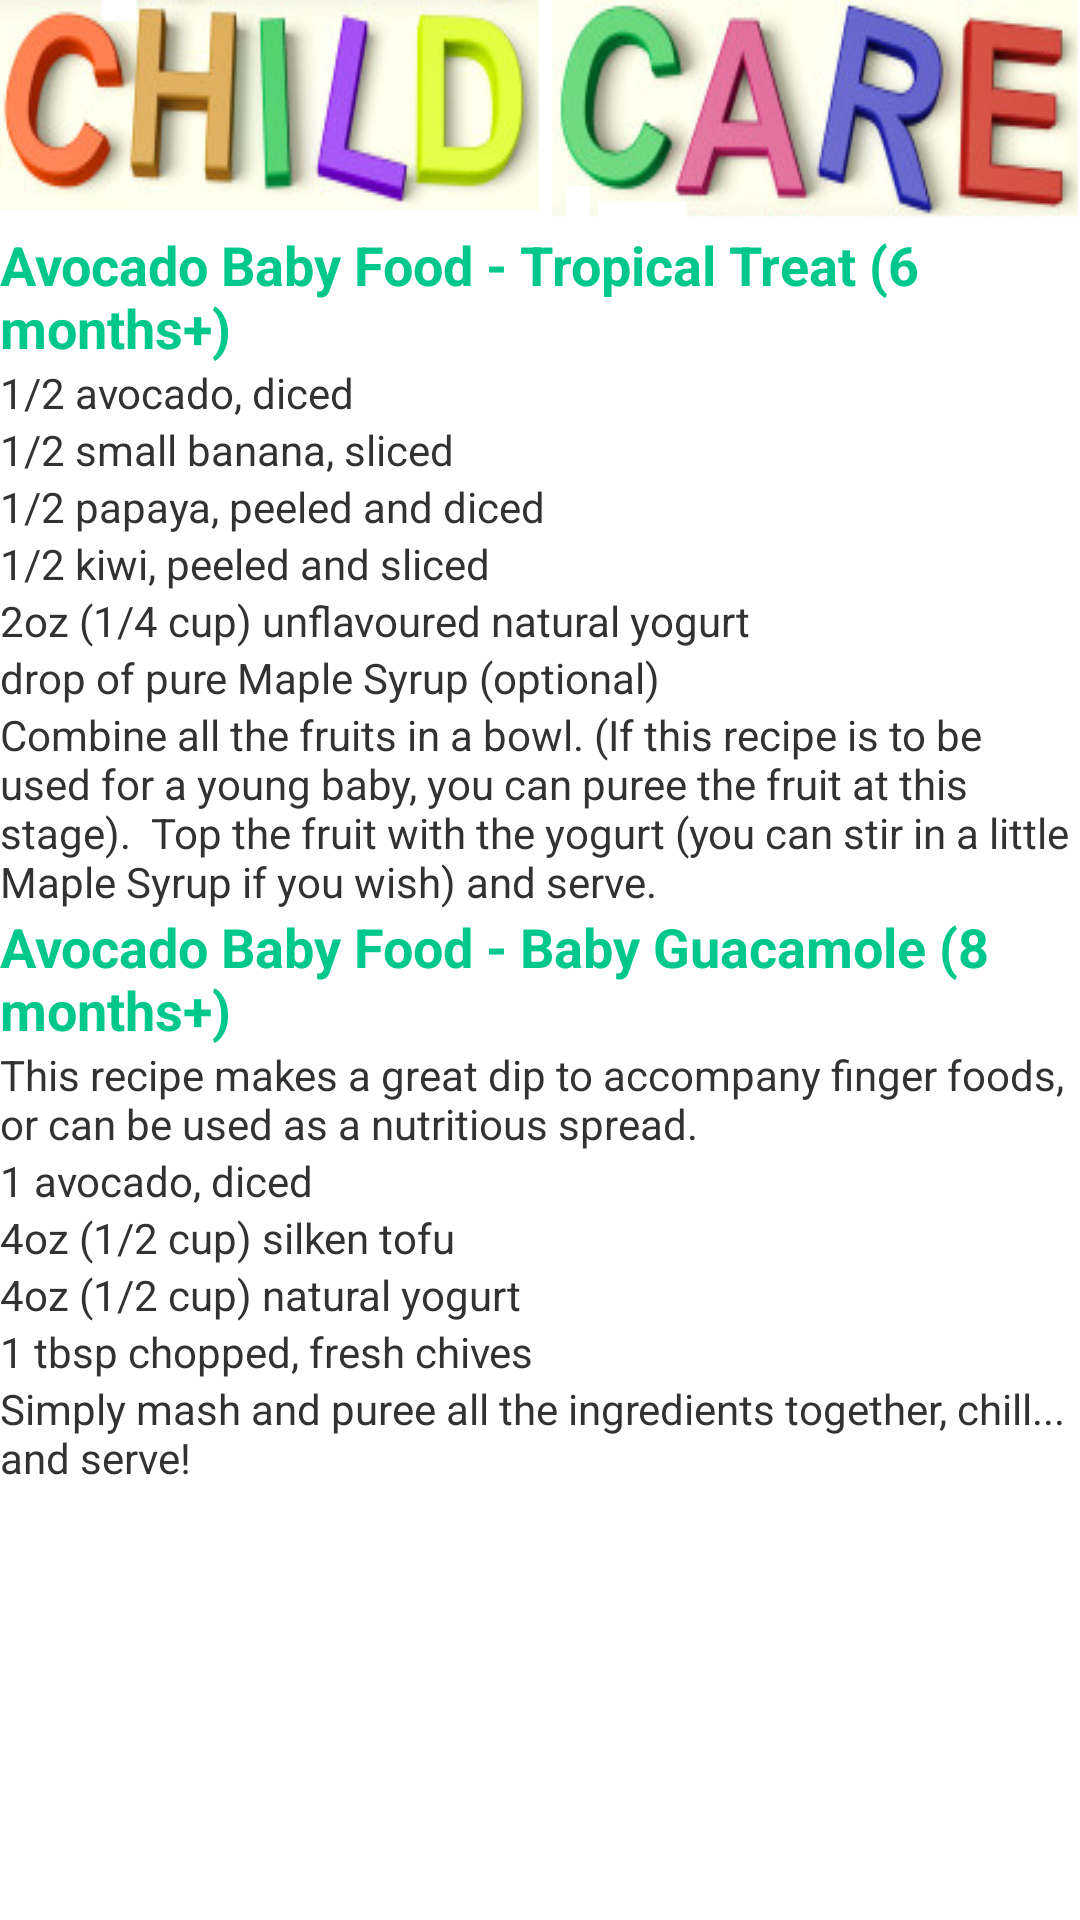

Write the Android layout XML for this screen, with the resource values it uses.
<!-- AndroidManifest.xml: application theme AppTheme -->
<!-- res/layout/avocado.xml -->
<?xml version="1.0" encoding="utf-8"?>


<ScrollView xmlns:android="http://schemas.android.com/apk/res/android"
    android:layout_width="fill_parent"
    android:layout_height="fill_parent"
    android:fillViewport="true" >
<LinearLayout 
    android:layout_width="match_parent"
    android:layout_height="match_parent"
    android:orientation="vertical" >

    <LinearLayout
        android:id="@+id/linearLayout1"
        android:layout_width="match_parent"
        android:layout_height="wrap_content"
        android:background="@drawable/logo"
        android:orientation="vertical" >
    </LinearLayout>

    <TextView
        android:id="@+id/textView1"
        android:layout_width="match_parent"
        android:layout_height="wrap_content"
        android:text="Avocado Baby Food - Tropical Treat (6 months+)"
        android:textColor="@color/green"
        android:textStyle="bold"
        android:textAppearance="?android:attr/textAppearanceMedium" />

    <TextView
        android:id="@+id/textView2"
        android:layout_width="match_parent"
        android:layout_height="wrap_content"
        android:text="1/2 avocado, diced " />
     <TextView
        android:id="@+id/textView2"
        android:layout_width="match_parent"
        android:layout_height="wrap_content"
        android:text="1/2 small banana, sliced " />

     <TextView
        android:id="@+id/textView2"
        android:layout_width="match_parent"
        android:layout_height="wrap_content"
        android:text="1/2 papaya, peeled and diced " />
<TextView
        android:id="@+id/textView2"
        android:layout_width="match_parent"
        android:layout_height="wrap_content"
        android:text="1/2 kiwi, peeled and sliced" />
<TextView
        android:id="@+id/textView2"
        android:layout_width="match_parent"
        android:layout_height="wrap_content"
        android:text="2oz (1/4 cup) unflavoured natural yogurt " />

<TextView
        android:id="@+id/textView2"
        android:layout_width="match_parent"
        android:layout_height="wrap_content"
        android:text="drop of pure Maple Syrup (optional)" />
<TextView
        android:id="@+id/textView2"
        android:layout_width="match_parent"
        android:layout_height="wrap_content"
        android:text="Combine all the fruits in a bowl. (If this recipe is to be used for a young baby, you can puree the fruit at this stage). 
Top the fruit with the yogurt (you can stir in a little Maple Syrup if you wish) and serve. " />
          
     
<TextView
        android:id="@+id/textView1"
        android:layout_width="match_parent"
        android:layout_height="wrap_content"
        android:text="Avocado Baby Food - Baby Guacamole (8 months+)"
        android:textColor="@color/green"
        android:textStyle="bold"
        android:textAppearance="?android:attr/textAppearanceMedium" />
 <TextView
        android:id="@+id/textView2"
        android:layout_width="match_parent"
        android:layout_height="wrap_content"
        android:text="This recipe makes a great dip to accompany finger foods, or can be used as a nutritious spread." />
     <TextView
        android:id="@+id/textView2"
        android:layout_width="match_parent"
        android:layout_height="wrap_content"
        android:text="1 avocado, diced " />

     <TextView
        android:id="@+id/textView2"
        android:layout_width="match_parent"
        android:layout_height="wrap_content"
        android:text="4oz (1/2 cup) silken tofu " />
<TextView
        android:id="@+id/textView2"
        android:layout_width="match_parent"
        android:layout_height="wrap_content"
        android:text="4oz (1/2 cup) natural yogurt" />
<TextView
        android:id="@+id/textView2"
        android:layout_width="match_parent"
        android:layout_height="wrap_content"
        android:text="1 tbsp chopped, fresh chives" />
<TextView
        android:id="@+id/textView2"
        android:layout_width="match_parent"
        android:layout_height="wrap_content"
        android:text="Simply mash and puree all the ingredients together, chill... and serve! " />


</LinearLayout>


</ScrollView>
<!-- resources referenced by this layout -->
<resources>
  <color name="green">#00C78C</color>
  <!-- drawable logo: png bitmap (drawable, 70469 bytes) -->
  <style name="AppTheme" parent="android:Theme.Light" />
</resources>
